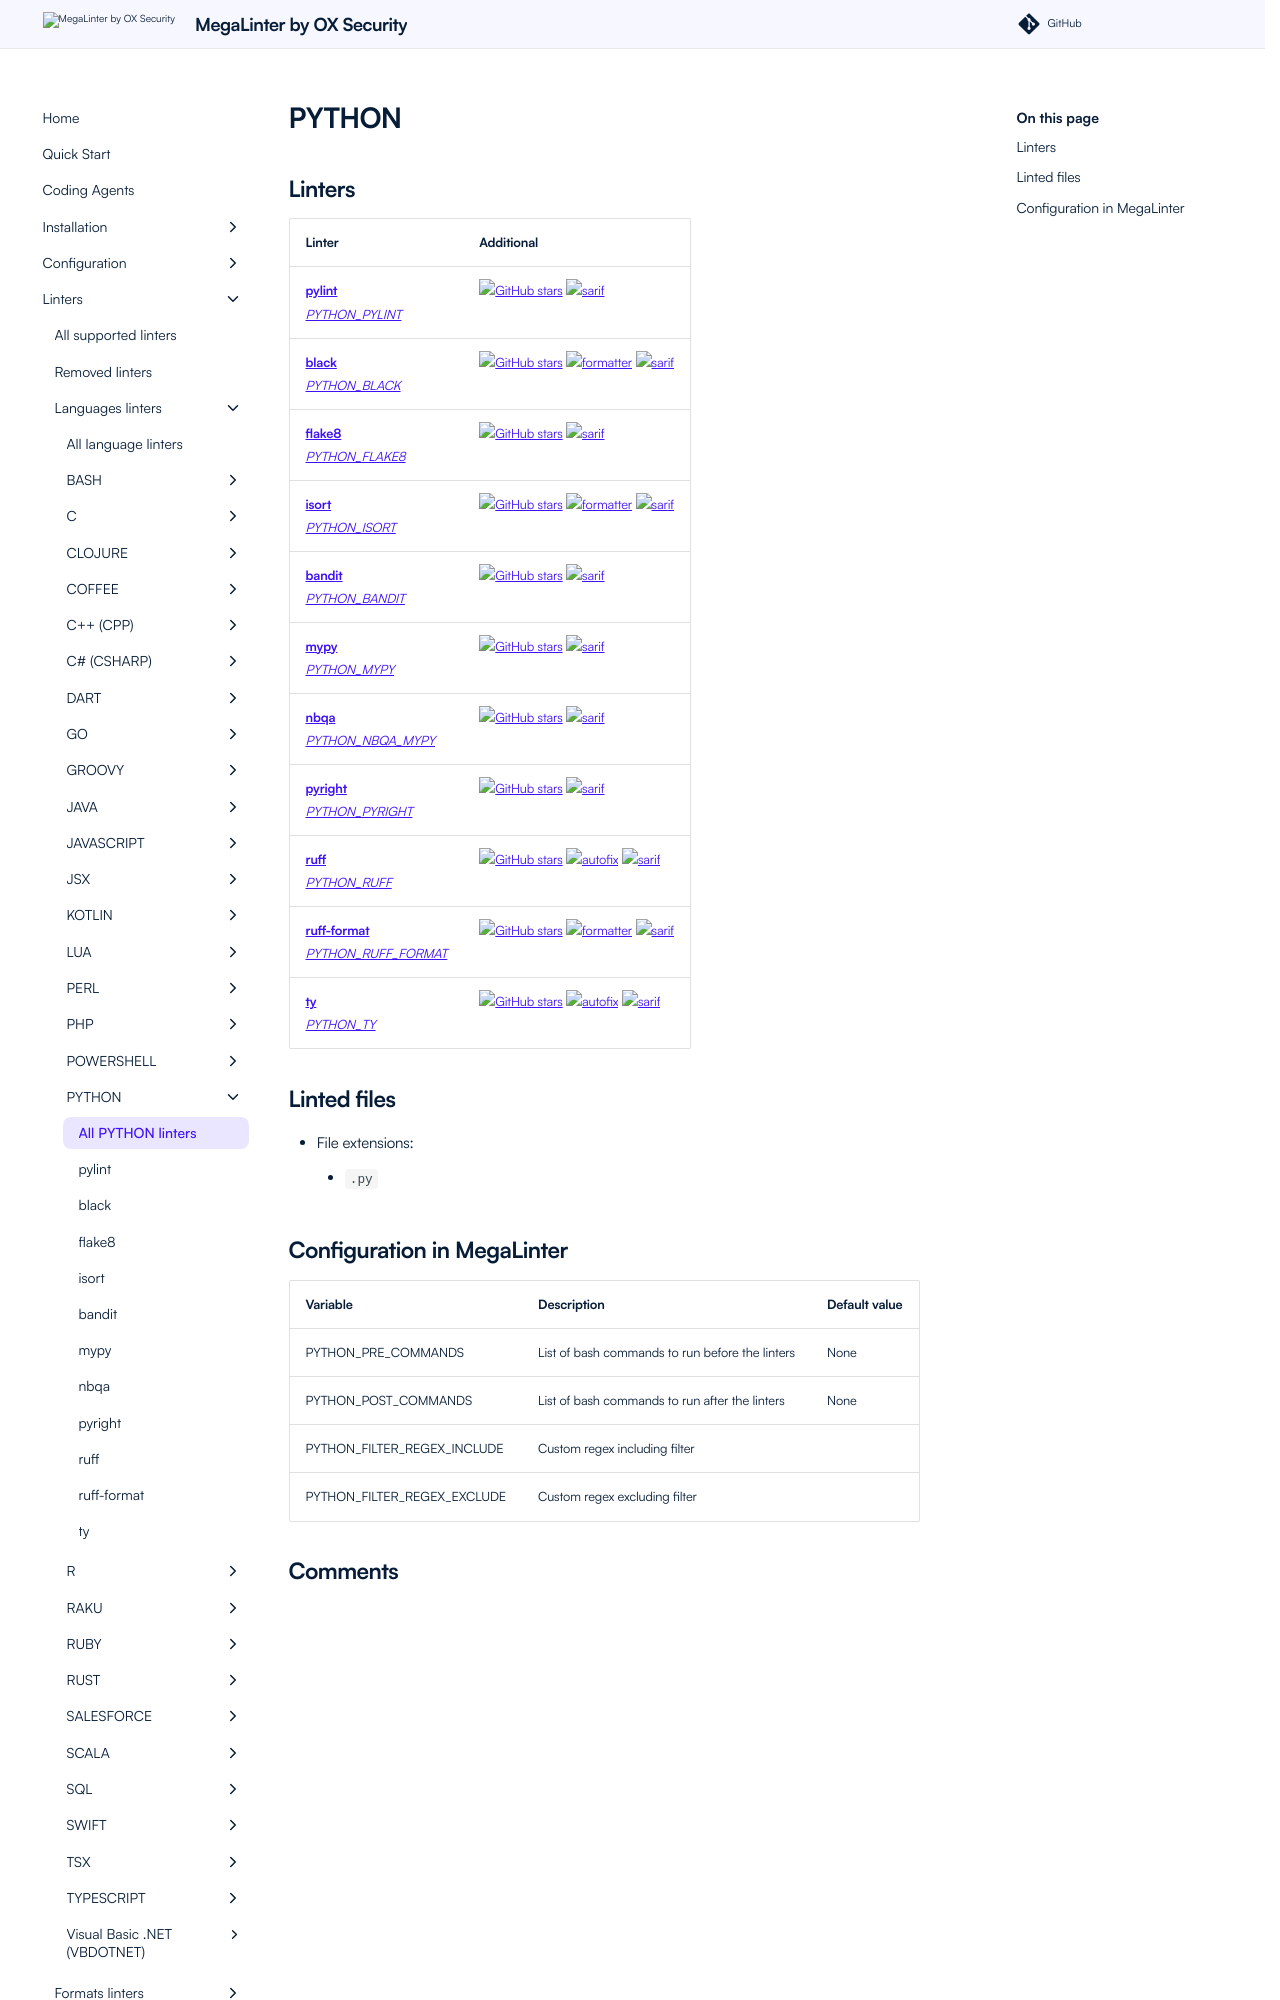

repository: oxsecurity/megalinter · page: beta/descriptors/python/index.html · generator: mkdocs

---
title: PYTHON linters in MegaLinter
description: pylint, black, flake8, isort, bandit, mypy, nbqa, pyright, ruff, ruff-format, ty are available to analyze PYTHON files in MegaLinter
---
<!-- markdownlint-disable MD003 MD020 MD033 MD041 -->
<!-- @generated by .automation/build.py, please don't update manually -->
<!-- Instead, update descriptor file at https://github.com/oxsecurity/megalinter/tree/main/megalinter/descriptors/python.yml -->
# PYTHON
